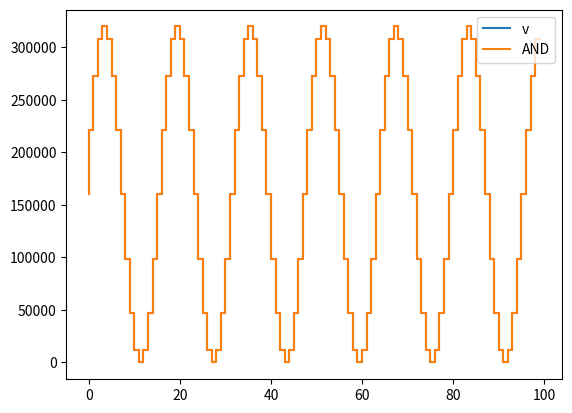

The matplotlib source for this figure:
import matplotlib.pyplot as pyplot
import numpy as np
from math import sin, pi

SAMPLES = 16
FREQUENCY = 1000
PERIOD = 1e6 / (FREQUENCY * SAMPLES)
next = 0

phase = 0
now = 0
SIN_LUT = [0]*SAMPLES

v = []
v_amp = []

for k in range(SAMPLES):
    SIN_LUT[k] = ((320000 / 2) * (sin(2 * pi * k / SAMPLES) + 1))

rng = np.arange(100)
for t in rng:
  now = now + 100

  if (now > next):
    command = 0x3000
    command |= (int(SIN_LUT[phase]) & 0x0FFF)

    v_amp.append(int(SIN_LUT[phase]) & 0x0FFF)
    v.append(int(SIN_LUT[phase]))

    phase = (phase + 1) % SAMPLES
    next += PERIOD

pyplot.step(rng, v, label="v")
pyplot.step(rng, v, label="AND")
pyplot.legend()
pyplot.show()